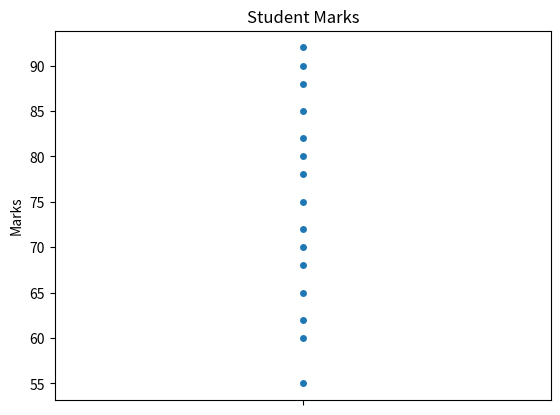

Generate this figure with matplotlib:
import pandas as pd
import seaborn as sns
import matplotlib.pyplot as plt

data = {
    "Marks": [
        55, 60, 62, 65, 68,
        70, 72, 75, 78, 80,
        82, 85, 88, 90, 92
    ]
}

df = pd.DataFrame(data)

print(df)

sns.swarmplot(data=df, y="Marks")

plt.title("Student Marks")
plt.ylabel("Marks")

plt.show()
